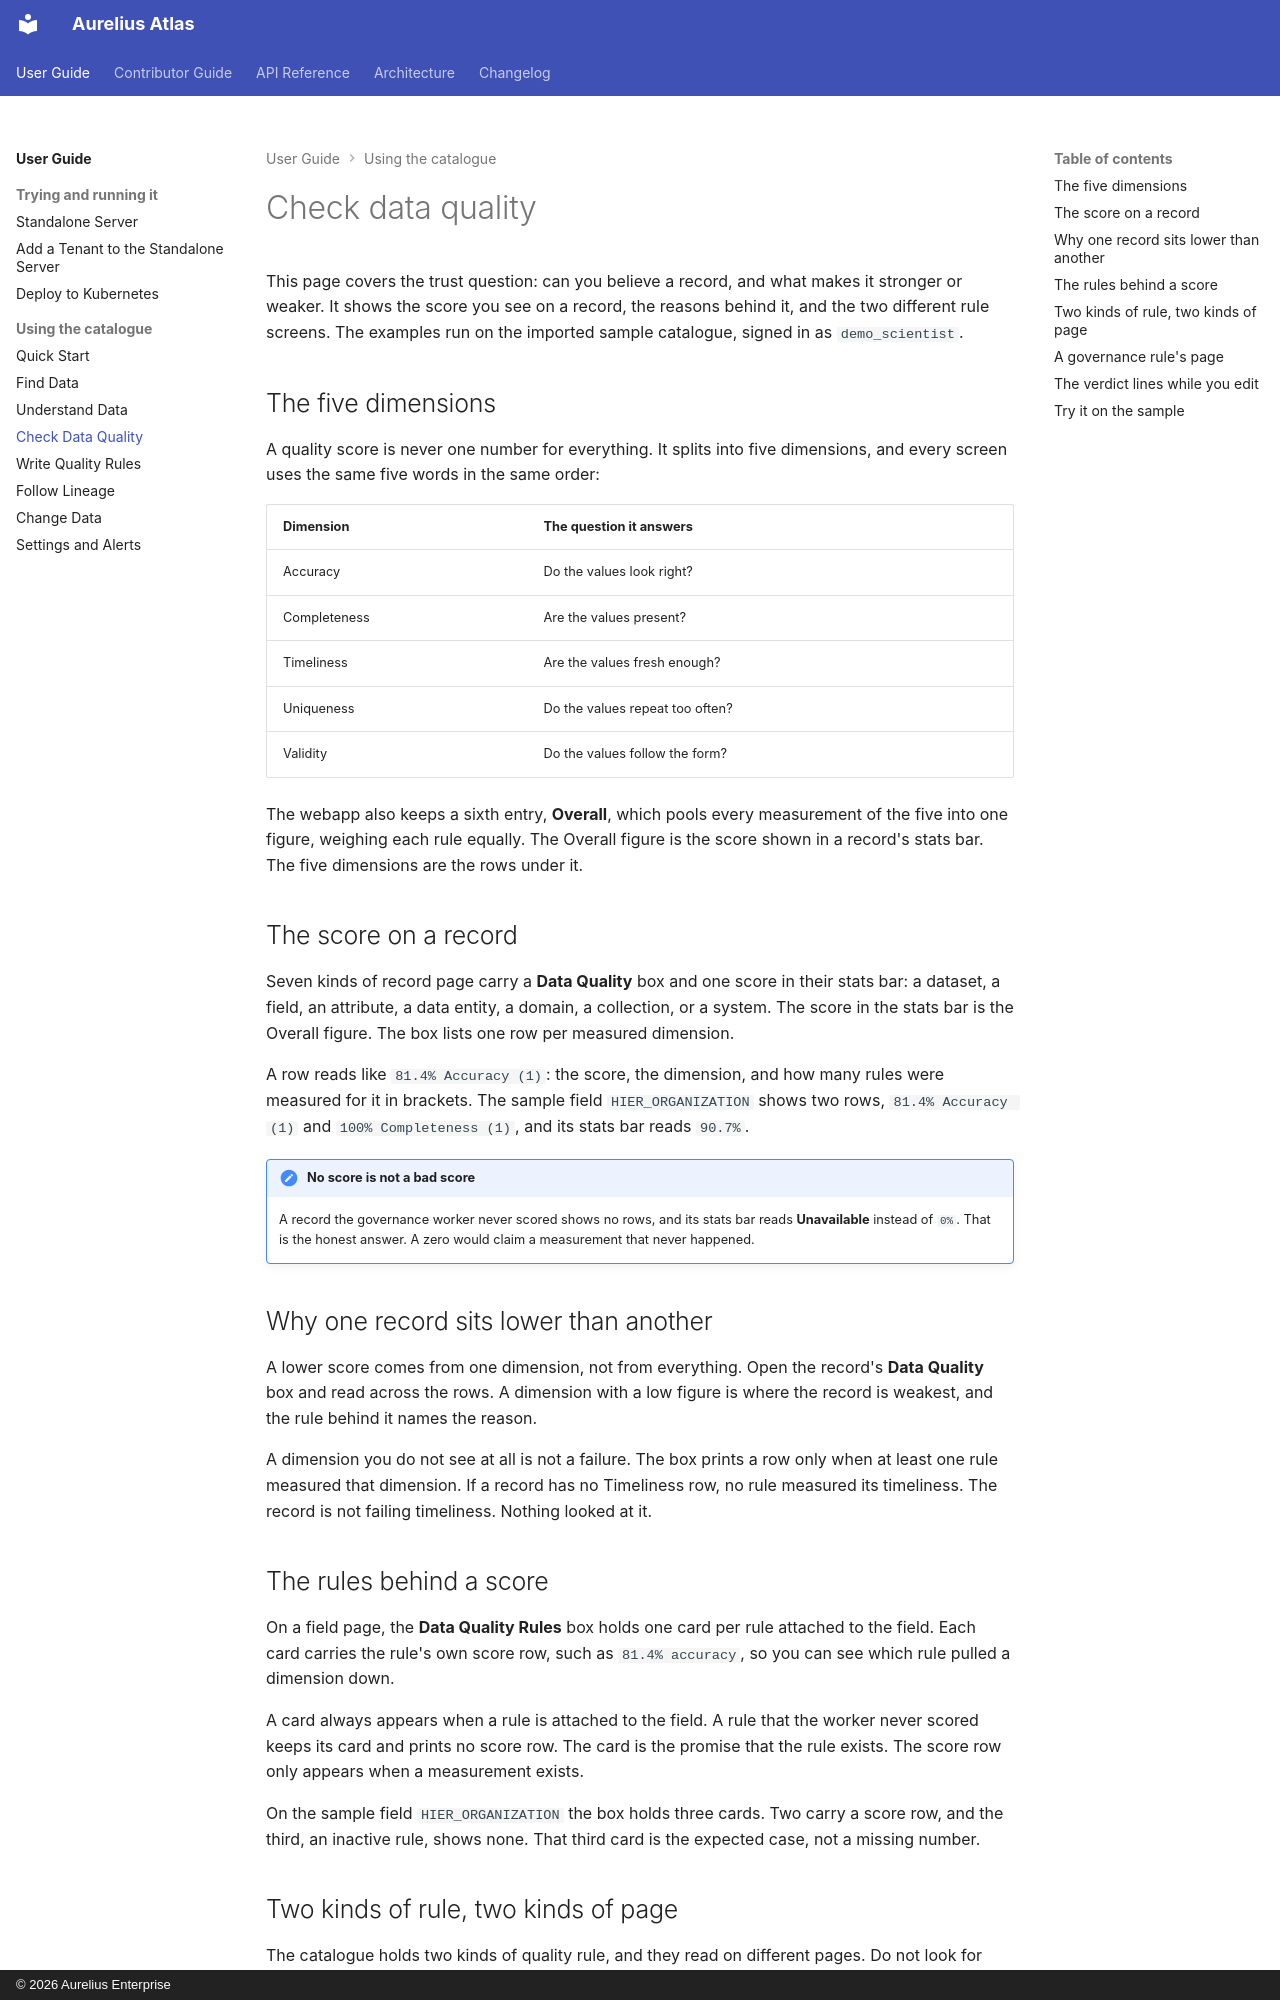

repository: aureliusenterprise/aurelius-atlas · page: user-guide/check-data-quality/index.html · generator: mkdocs · copyright: © 2026 Aurelius Enterprise

# Check data quality

This page covers the trust question: can you believe a record, and what makes it stronger or weaker. It
shows the score you see on a record, the reasons behind it, and the two different rule screens. The examples
run on the imported sample catalogue, signed in as `demo_scientist`.

## The five dimensions

A quality score is never one number for everything. It splits into five dimensions, and every screen uses
the same five words in the same order:

| Dimension    | The question it answers         |
| ------------ | ------------------------------- |
| Accuracy     | Do the values look right?       |
| Completeness | Are the values present?         |
| Timeliness   | Are the values fresh enough?    |
| Uniqueness   | Do the values repeat too often? |
| Validity     | Do the values follow the form?  |

The webapp also keeps a sixth entry, **Overall**, which pools every measurement of the five into one
figure, weighing each rule equally. The Overall figure is the score shown in a record's stats bar. The five
dimensions are the rows under it.

## The score on a record

Seven kinds of record page carry a **Data Quality** box and one score in their stats bar: a dataset, a
field, an attribute, a data entity, a domain, a collection, or a system. The score in the stats bar is the
Overall figure. The box lists one row per measured dimension.

A row reads like `81.4% Accuracy (1)`: the score, the dimension, and how many rules were measured for it in
brackets. The sample field `HIER_ORGANIZATION` shows two rows, `81.4% Accuracy (1)` and
`100% Completeness (1)`, and its stats bar reads `90.7%`.

!!! NOTE "No score is not a bad score"

    A record the governance worker never scored shows no rows, and its stats bar reads **Unavailable**
    instead of `0%`. That is the honest answer. A zero would claim a measurement that never happened.

## Why one record sits lower than another

A lower score comes from one dimension, not from everything. Open the record's **Data Quality** box and read
across the rows. A dimension with a low figure is where the record is weakest, and the rule behind it names
the reason.

A dimension you do not see at all is not a failure. The box prints a row only when at least one rule measured
that dimension. If a record has no Timeliness row, no rule measured its timeliness. The record is not
failing timeliness. Nothing looked at it.

## The rules behind a score

On a field page, the **Data Quality Rules** box holds one card per rule attached to the field. Each card
carries the rule's own score row, such as `81.4% accuracy`, so you can see which rule pulled a dimension
down.

A card always appears when a rule is attached to the field. A rule that the worker never scored keeps its
card and prints no score row. The card is the promise that the rule exists. The score row only appears
when a measurement exists.

On the sample field `HIER_ORGANIZATION` the box holds three cards. Two carry a score row, and the third, an
inactive rule, shows none. That third card is the expected case, not a missing number.
